Run: headless pygame with SDL's dummy video driver; simulated clock (each Clock.tick advances the game by its frame time, no real sleeping); random seed 0; keys injected as events and as key.get_pressed() state; no mouse input.
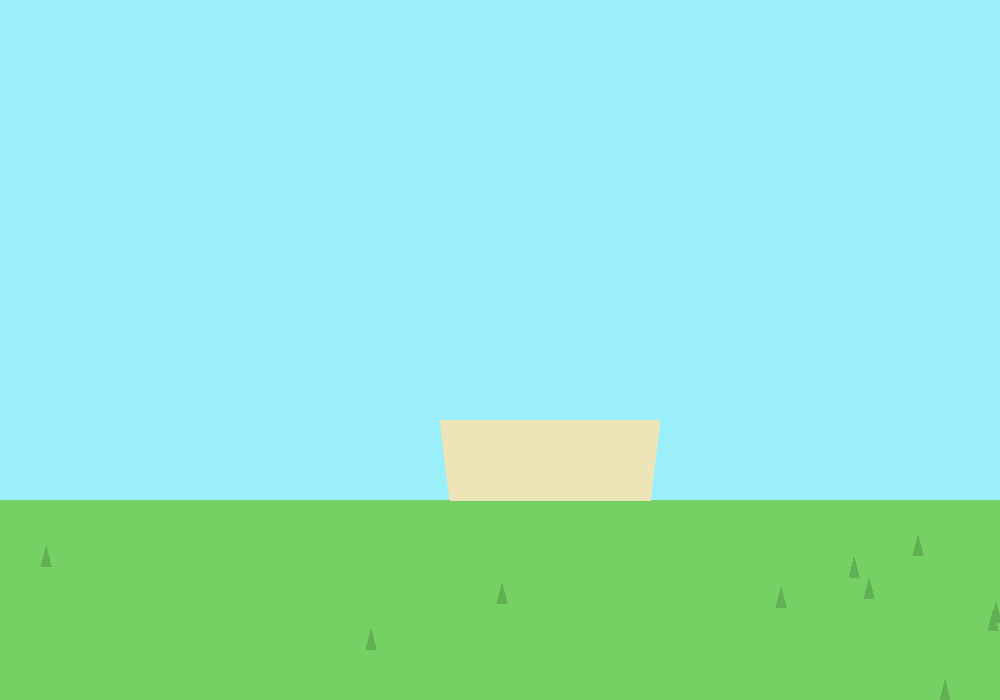
Frame 1 of 1 · flips 1–60 · no input (game ended)

The pygame program that drew these frames:

#Myles Anderson Easter House
#imports:
import os
import pygame
import random
os.environ['SDL_VIDEO_WINDOW_POS'] = "%d, %d" %(20, 20)

pygame.init() #initialise pygame

#defining colours and constants
RED = (255, 0, 0)
BLACK = (0, 0, 0)
SKYBLUE = (155, 239, 250)
PINK = (237, 149, 212)
GRASSGREEN = (117, 209, 100)
BLADEGREEN = (98, 176, 84)
BEIGE = (237, 228, 183)

SIZE = (1000, 700)

#setting up screen w/ caption and background
screen = pygame.display.set_mode(SIZE) 
pygame.display.set_caption("Easter House")
screen.fill(SKYBLUE)

def drawGrass():
    #fills part of the screen green, thus drawing grass
    pygame.draw.rect(screen, GRASSGREEN, (0, 500, 1000, 500))

def drawBlades():
    #blades of grass with random coordinates
    x = random.randint(0, 1000)
    y = random.randint(500, 700)
    pygame.draw.polygon(screen, BLADEGREEN, [(x, y), (x+5, y-20), (x+10, y)])

def drawHouse():
    #draws the base of the house
    pygame.draw.polygon(screen, BEIGE, [(450, 500), (650, 500), (660, 420), (440, 420)])
    #even out top and enlarge
    
#things to add:
#easter egss
#windows, door different shapes
#bunnies (if time)

drawGrass()
drawHouse()
a = 0
while a < 10:
    drawBlades()
    a = a+1
    
pygame.display.flip()
pygame.time.wait(3000)
pygame.quit()
